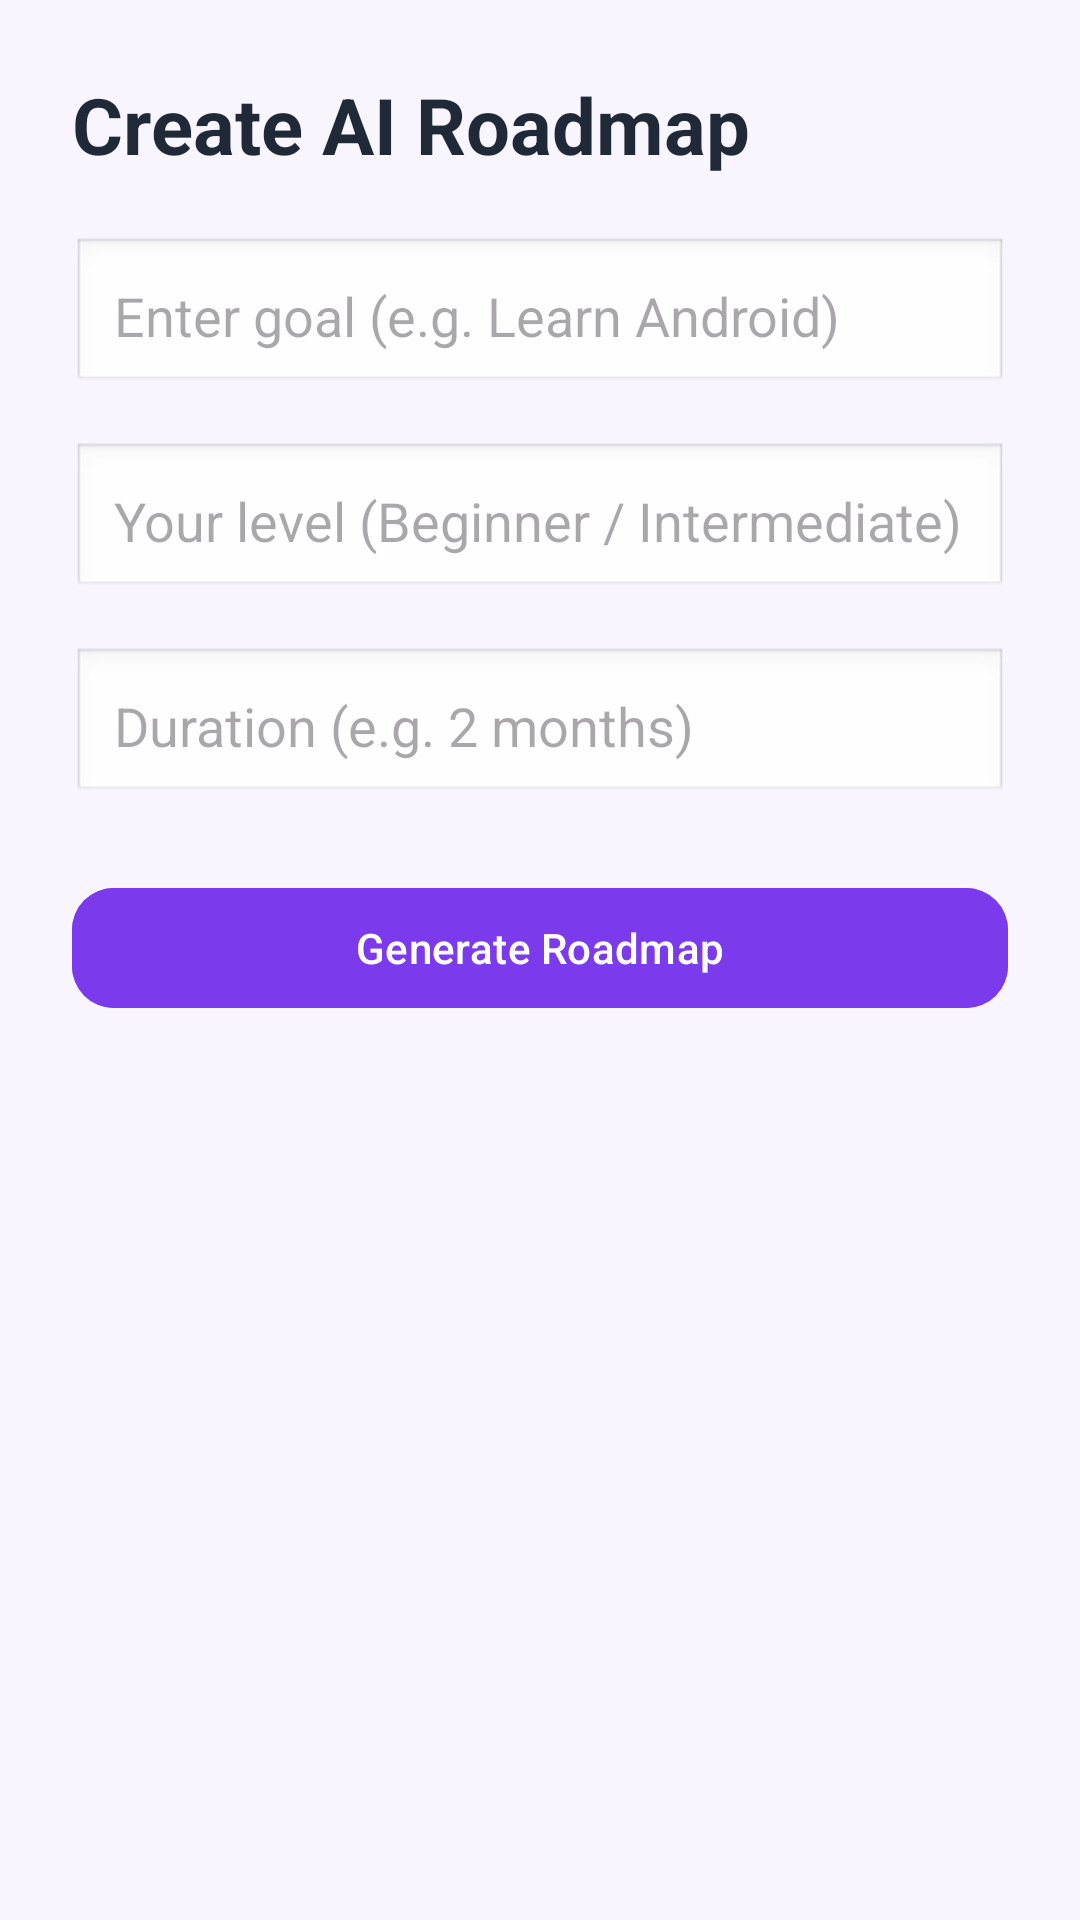

Write the Android layout XML for this screen, with the resource values it uses.
<!-- AndroidManifest.xml: application theme Theme.MAD_project -->
<!-- res/layout/activity_create_roadmap.xml -->
<?xml version="1.0" encoding="utf-8"?>
<ScrollView xmlns:android="http://schemas.android.com/apk/res/android"
    xmlns:app="http://schemas.android.com/apk/res-auto"
    android:id="@+id/main"
    android:layout_width="match_parent"
    android:layout_height="match_parent"
    android:background="#F8F5FF">

    <LinearLayout
        android:layout_width="match_parent"
        android:layout_height="wrap_content"
        android:orientation="vertical"
        android:padding="24dp">

        <TextView
            android:layout_width="wrap_content"
            android:layout_height="wrap_content"
            android:text="Create AI Roadmap"
            android:textSize="26sp"
            android:textStyle="bold"
            android:textColor="#1F2937"
            android:layout_marginBottom="20dp" />

        <EditText
            android:id="@+id/etGoal"
            android:layout_width="match_parent"
            android:layout_height="wrap_content"
            android:hint="Enter goal (e.g. Learn Android)"
            android:padding="14dp"
            android:background="@android:drawable/edit_text"
            android:layout_marginBottom="16dp" />

        <EditText
            android:id="@+id/etLevel"
            android:layout_width="match_parent"
            android:layout_height="wrap_content"
            android:hint="Your level (Beginner / Intermediate)"
            android:padding="14dp"
            android:background="@android:drawable/edit_text"
            android:layout_marginBottom="16dp" />

        <EditText
            android:id="@+id/etDuration"
            android:layout_width="match_parent"
            android:layout_height="wrap_content"
            android:hint="Duration (e.g. 2 months)"
            android:padding="14dp"
            android:background="@android:drawable/edit_text"
            android:layout_marginBottom="24dp" />

        <com.google.android.material.button.MaterialButton
            android:id="@+id/btnGenerateRoadmap"
            android:layout_width="match_parent"
            android:layout_height="wrap_content"
            android:text="Generate Roadmap"
            android:textAllCaps="false"
            android:backgroundTint="#7C3AED"
            app:cornerRadius="14dp" />

    </LinearLayout>
</ScrollView>
<!-- resources referenced by this layout -->
<resources>
  <style name="Theme.MAD_project" parent="Base.Theme.MAD_project" />
  <style name="Base.Theme.MAD_project" parent="Theme.Material3.DayNight.NoActionBar">
          
          <item name="colorPrimary">@color/primary</item>
          <item name="colorOnPrimary">@color/white</item>
          <item name="colorSecondary">@color/secondary</item>
          <item name="android:windowBackground">@color/background_light</item>
          <item name="colorSurface">@color/surface_light</item>
          <item name="colorSurfaceVariant">@color/surface_variant_light</item>
          <item name="colorOnSurface">@color/text_primary_light</item>
          <item name="colorOnSurfaceVariant">@color/text_secondary_light</item>
          
          
          <item name="android:statusBarColor">@android:color/transparent</item>
          <item name="android:navigationBarColor">@color/surface_light</item>
          <item name="android:windowLightStatusBar">true</item>
      </style>
  <color name="primary">#6366f1</color>
  <color name="white">#ffffff</color>
  <color name="secondary">#64748b</color>
  <color name="background_light">#f8fafc</color>
  <color name="surface_light">#ffffff</color>
  <color name="surface_variant_light">#f1f5f9</color>
  <color name="text_primary_light">#0f172a</color>
  <color name="text_secondary_light">#64748b</color>
</resources>
